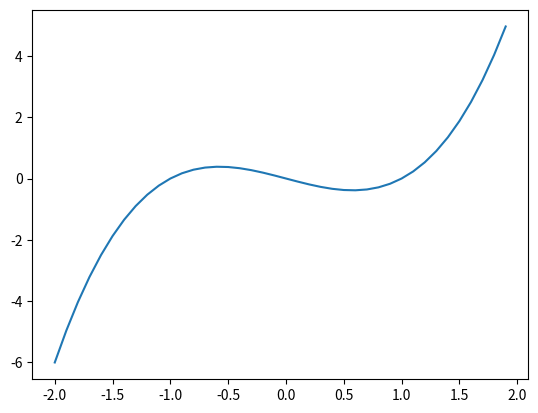

Write Python code to recreate this figure.
import numpy as np
x = np.arange(-2, 2, 0.1)
y = x**3 - x
import matplotlib.pyplot as plt
plt.plot(x, y)
plt.savefig('04-p-curve.pdf')